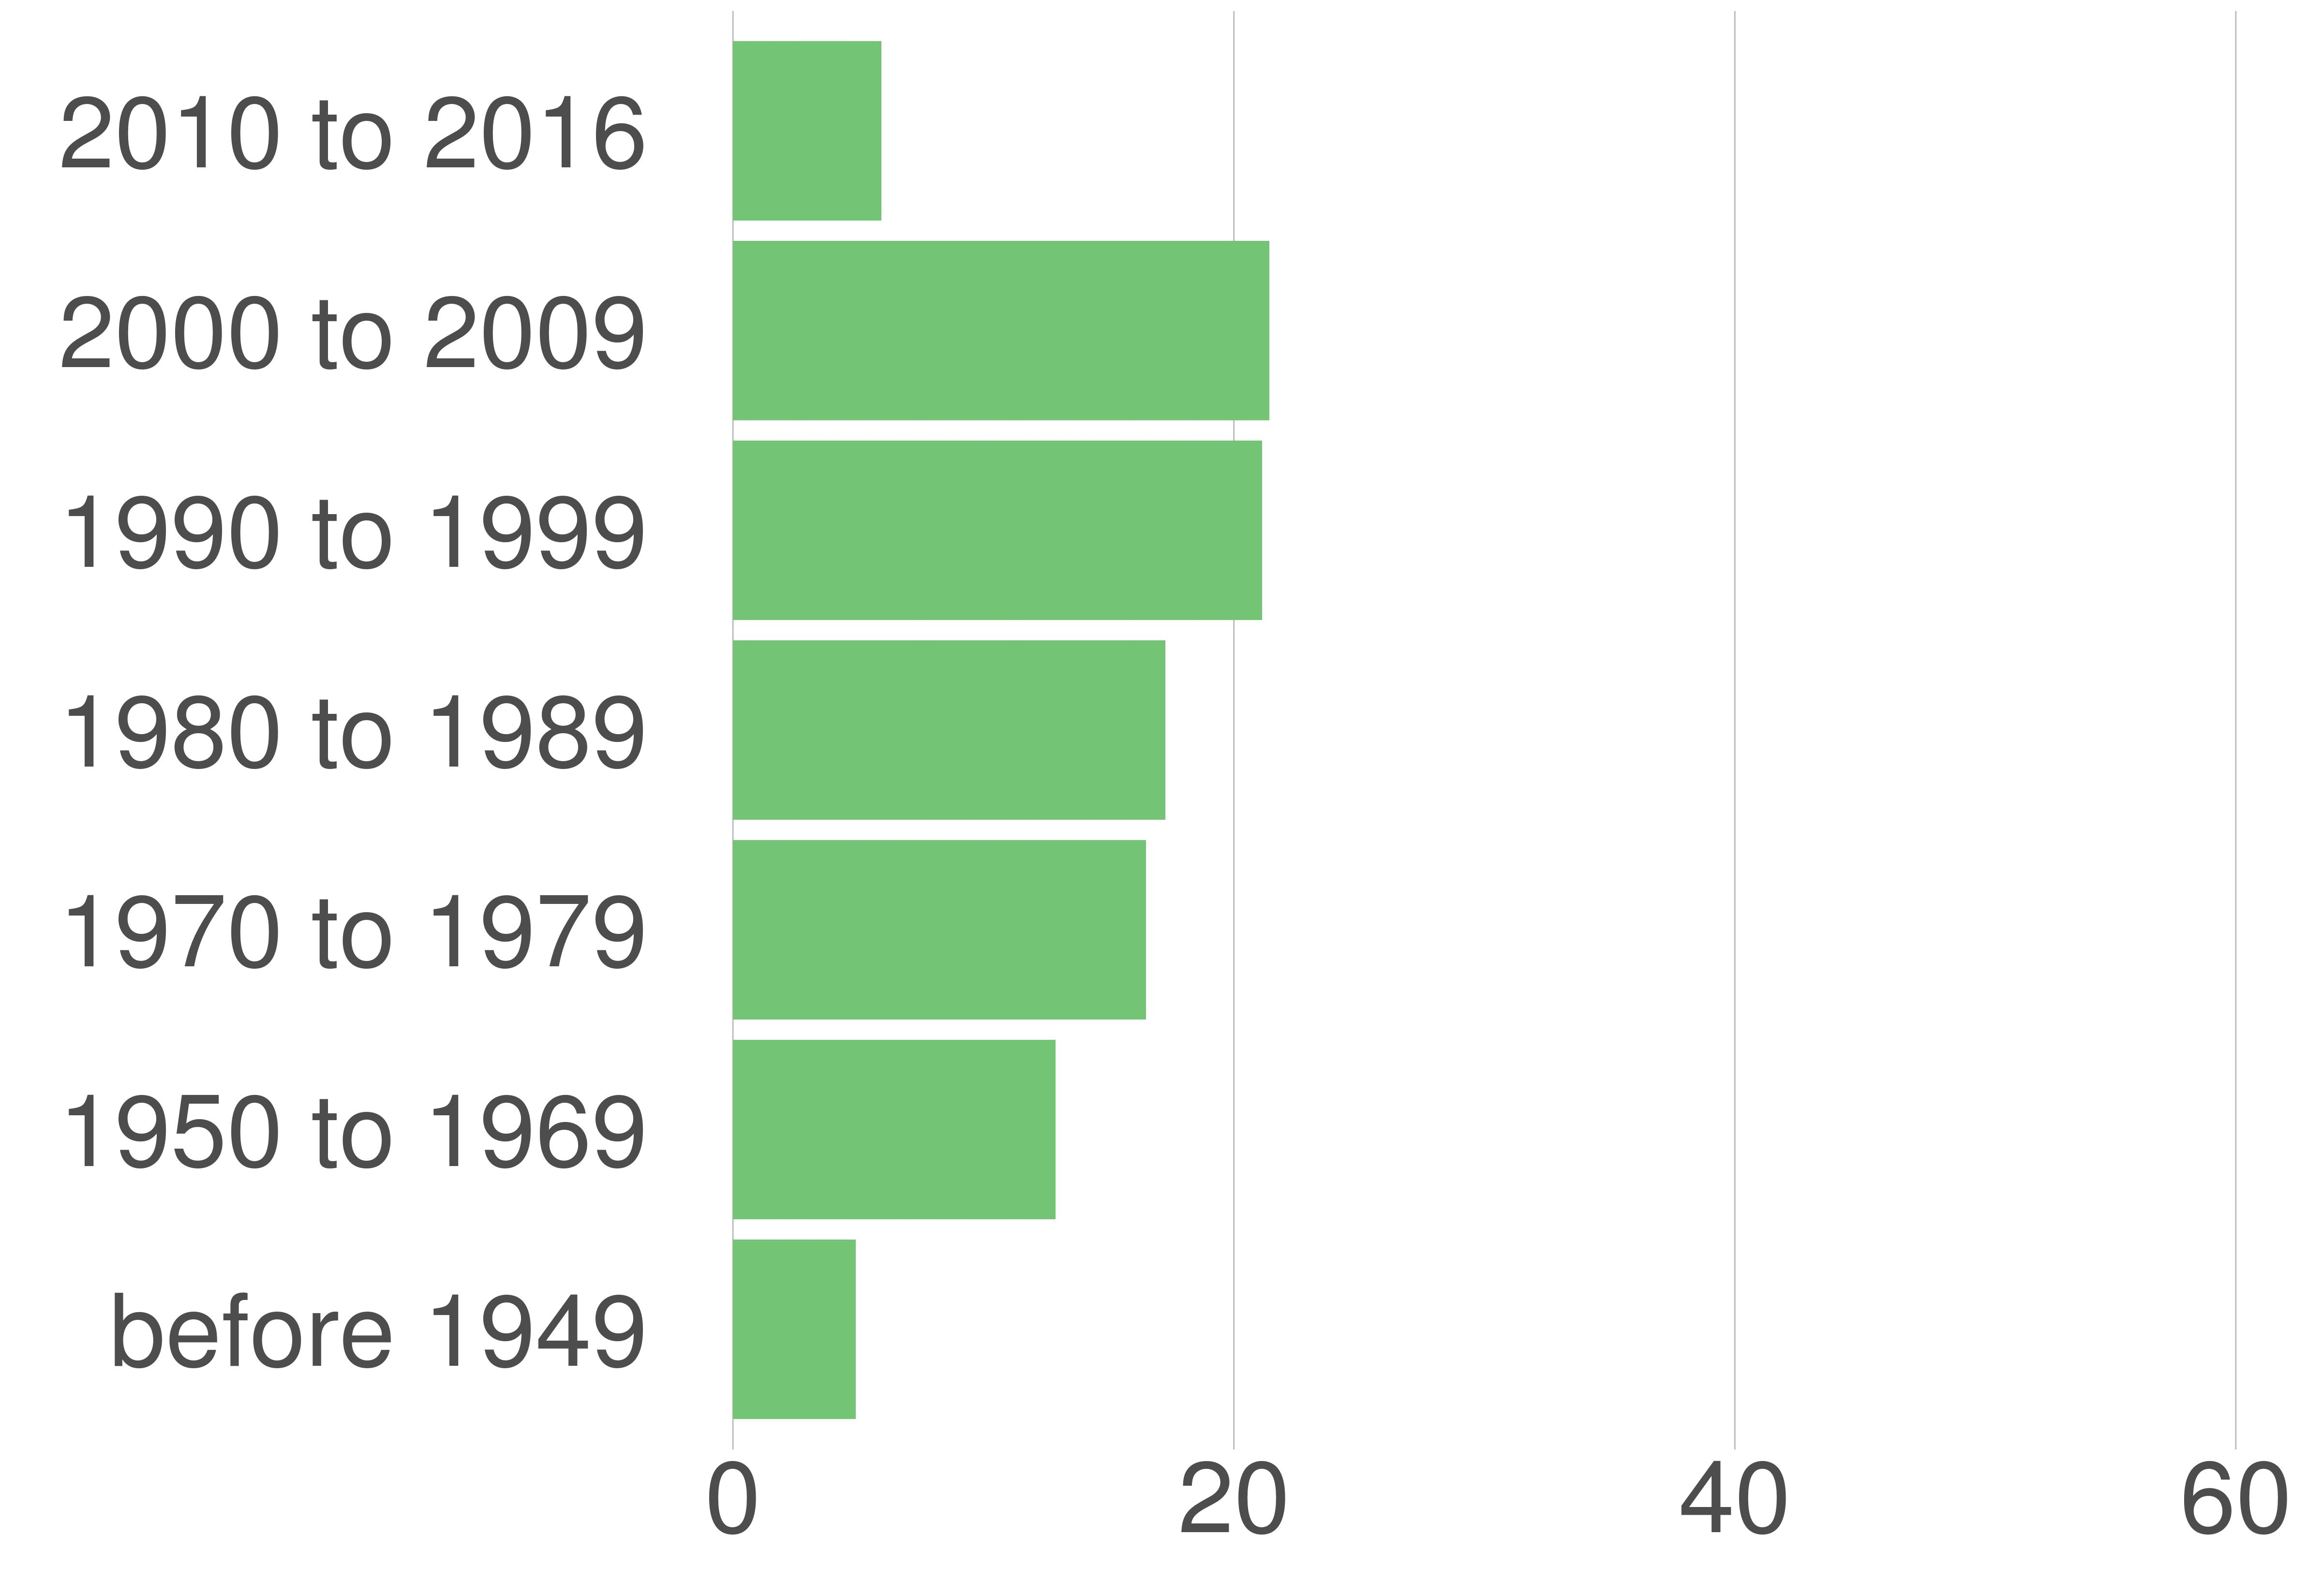

Source data for this figure (header and first rows):
STATE_FIPS, value, county_code, variable, value, value_prop
24, Charles County, 017, 2000 to 2009, 12605, 21.41
24, Charles County, 017, 1990 to 1999, 12437, 21.12
24, Charles County, 017, 1980 to 1989, 10166, 17.26
24, Charles County, 017, 1970 to 1979, 9715, 16.5
24, Charles County, 017, 2010 to 2016, 3483, 5.92
24, Charles County, 017, before 1949, 2891, 4.91
24, Charles County, 017, 1950 to 1969, 7586, 12.88
